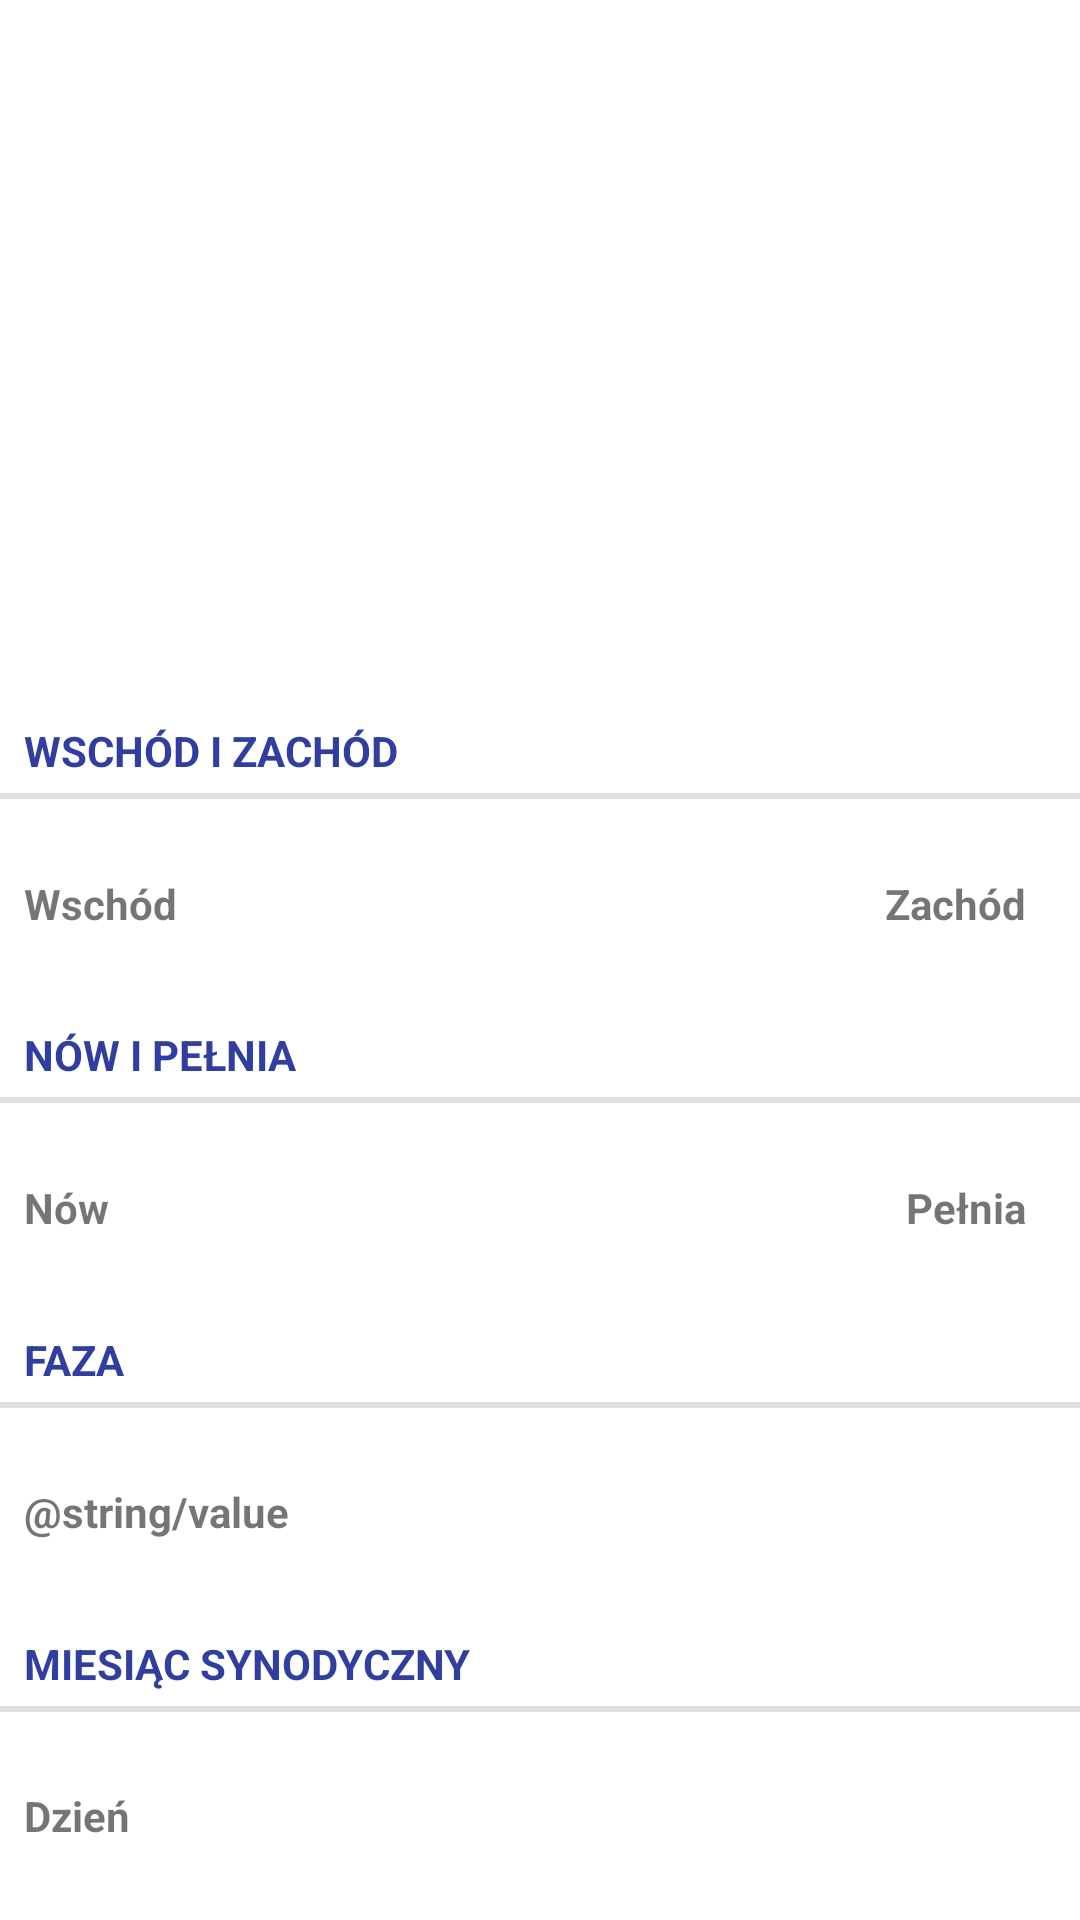

Reconstruct the res/layout file that produces this screen, plus the resources it refers to.
<!-- AndroidManifest.xml: application theme Theme.AstroWeather -->
<!-- res/layout/fragment_moon.xml -->
<?xml version="1.0" encoding="utf-8"?>
<androidx.constraintlayout.widget.ConstraintLayout xmlns:android="http://schemas.android.com/apk/res/android"
    xmlns:app="http://schemas.android.com/apk/res-auto"
    xmlns:tools="http://schemas.android.com/tools"
    android:layout_width="match_parent"
    android:layout_height="match_parent"
    tools:context=".ui.main.MoonFragment">

    <ImageView
        android:id="@+id/image"
        android:layout_width="200dp"
        android:layout_height="200dp"
        android:contentDescription="@string/moon"
        android:src="@drawable/ic_moon"
        app:layout_constraintBottom_toTopOf="@id/rise_set_title"
        app:layout_constraintEnd_toEndOf="parent"
        app:layout_constraintStart_toStartOf="parent"
        app:layout_constraintTop_toTopOf="parent" />

    <TextView
        android:id="@+id/rise_set_title"
        style="?android:attr/listSeparatorTextViewStyle"
        android:layout_width="match_parent"
        android:layout_height="wrap_content"
        android:text="@string/rise_set_title"
        android:textAppearance="?android:attr/textAppearanceMedium"
        android:textColor="@color/blue_700"
        app:layout_constraintBottom_toTopOf="@id/rise_set"
        app:layout_constraintEnd_toEndOf="parent"
        app:layout_constraintStart_toStartOf="parent"
        app:layout_constraintTop_toBottomOf="@id/image" />

    <RelativeLayout
        android:id="@+id/rise_set"
        android:layout_width="match_parent"
        android:layout_height="wrap_content"
        android:orientation="horizontal"
        android:padding="8dip"
        app:layout_constraintBottom_toTopOf="@id/new_full_moon_title"
        app:layout_constraintEnd_toEndOf="parent"
        app:layout_constraintStart_toStartOf="parent"
        app:layout_constraintTop_toBottomOf="@id/rise_set_title">

        <LinearLayout
            android:layout_width="wrap_content"
            android:layout_height="wrap_content"
            android:layout_alignParentStart="true"
            android:layout_marginEnd="5dp"
            android:orientation="horizontal">

            <TextView
                android:layout_width="wrap_content"
                android:layout_height="wrap_content"
                android:layout_marginEnd="10dp"
                android:gravity="start"
                android:text="@string/rise_title"
                android:textStyle="bold" />

            <TextView
                android:id="@+id/time_rise"
                android:layout_width="wrap_content"
                android:layout_height="wrap_content"
                android:gravity="end" />

        </LinearLayout>

        <LinearLayout
            android:layout_width="wrap_content"
            android:layout_height="wrap_content"
            android:layout_alignParentEnd="true"
            android:orientation="horizontal"
            tools:ignore="RelativeOverlap">

            <TextView
                android:layout_width="wrap_content"
                android:layout_height="wrap_content"
                android:layout_marginEnd="10dp"
                android:gravity="start"
                android:text="@string/set_title"
                android:textStyle="bold" />

            <TextView
                android:id="@+id/time_set"
                android:layout_width="wrap_content"
                android:layout_height="wrap_content"
                android:gravity="end" />

        </LinearLayout>

    </RelativeLayout>

    <TextView
        android:id="@+id/new_full_moon_title"
        style="?android:attr/listSeparatorTextViewStyle"
        android:layout_width="match_parent"
        android:layout_height="wrap_content"
        android:text="@string/new_full_moon"
        android:textAppearance="?android:attr/textAppearanceMedium"
        android:textColor="@color/blue_700"
        app:layout_constraintBottom_toTopOf="@id/new_full_moon"
        app:layout_constraintEnd_toEndOf="parent"
        app:layout_constraintStart_toStartOf="parent"
        app:layout_constraintTop_toBottomOf="@id/rise_set" />

    <RelativeLayout
        android:id="@+id/new_full_moon"
        android:layout_width="match_parent"
        android:layout_height="wrap_content"
        android:orientation="horizontal"
        android:padding="8dip"
        app:layout_constraintBottom_toTopOf="@id/moon_phase_title"
        app:layout_constraintEnd_toEndOf="parent"
        app:layout_constraintStart_toStartOf="parent"
        app:layout_constraintTop_toBottomOf="@id/new_full_moon_title">

        <LinearLayout
            android:layout_width="wrap_content"
            android:layout_height="wrap_content"
            android:layout_alignParentStart="true"
            android:layout_marginEnd="5dp"
            android:orientation="horizontal">

            <TextView
                android:layout_width="wrap_content"
                android:layout_height="wrap_content"
                android:layout_marginEnd="10dp"
                android:gravity="start"
                android:text="@string/new_moon"
                android:textStyle="bold" />

            <TextView
                android:id="@+id/date_new_moon"
                android:layout_width="wrap_content"
                android:layout_height="wrap_content"
                android:gravity="end" />

        </LinearLayout>

        <LinearLayout
            android:layout_width="wrap_content"
            android:layout_height="wrap_content"
            android:layout_alignParentEnd="true"
            android:orientation="horizontal"
            tools:ignore="RelativeOverlap">

            <TextView
                android:layout_width="wrap_content"
                android:layout_height="wrap_content"
                android:layout_marginEnd="10dp"
                android:gravity="start"
                android:text="@string/full_moon"
                android:textStyle="bold" />

            <TextView
                android:id="@+id/date_full_moon"
                android:layout_width="wrap_content"
                android:layout_height="wrap_content"
                android:gravity="end" />

        </LinearLayout>

    </RelativeLayout>

    <TextView
        android:id="@+id/moon_phase_title"
        style="?android:attr/listSeparatorTextViewStyle"
        android:layout_width="match_parent"
        android:layout_height="wrap_content"
        android:text="@string/moon_phase_title"
        android:textAppearance="?android:attr/textAppearanceMedium"
        android:textColor="@color/blue_700"
        app:layout_constraintBottom_toTopOf="@id/moon_phase"
        app:layout_constraintEnd_toEndOf="parent"
        app:layout_constraintStart_toStartOf="parent"
        app:layout_constraintTop_toBottomOf="@id/new_full_moon" />

    <RelativeLayout
        android:id="@+id/moon_phase"
        android:layout_width="match_parent"
        android:layout_height="wrap_content"
        app:layout_constraintBottom_toTopOf="@id/lunar_month_title"
        app:layout_constraintEnd_toEndOf="parent"
        app:layout_constraintStart_toStartOf="parent"
        app:layout_constraintTop_toBottomOf="@id/moon_phase_title">

        <LinearLayout
            android:layout_width="wrap_content"
            android:layout_height="wrap_content"
            android:layout_alignParentStart="true"
            android:orientation="horizontal"
            android:padding="8dip"
            tools:ignore="UselessParent">

            <TextView
                android:layout_width="wrap_content"
                android:layout_height="wrap_content"
                android:layout_marginEnd="10dp"
                android:text="@string/value"
                android:textStyle="bold" />

            <TextView
                android:id="@+id/value_moon_phase"
                android:layout_width="wrap_content"
                android:layout_height="wrap_content"
                tools:ignore="RelativeOverlap" />

        </LinearLayout>

    </RelativeLayout>

    <TextView
        android:id="@+id/lunar_month_title"
        style="?android:attr/listSeparatorTextViewStyle"
        android:layout_width="match_parent"
        android:layout_height="wrap_content"
        android:text="@string/lunar_month_title"
        android:textAppearance="?android:attr/textAppearanceMedium"
        android:textColor="@color/blue_700"
        app:layout_constraintBottom_toTopOf="@id/lunar_month"
        app:layout_constraintEnd_toEndOf="parent"
        app:layout_constraintStart_toStartOf="parent"
        app:layout_constraintTop_toBottomOf="@id/moon_phase" />

    <RelativeLayout
        android:id="@+id/lunar_month"
        android:layout_width="match_parent"
        android:layout_height="wrap_content"
        app:layout_constraintBottom_toBottomOf="parent"
        app:layout_constraintEnd_toEndOf="parent"
        app:layout_constraintStart_toStartOf="parent"
        app:layout_constraintTop_toBottomOf="@id/lunar_month_title">

        <LinearLayout
            android:layout_width="wrap_content"
            android:layout_height="wrap_content"
            android:orientation="horizontal"
            android:padding="8dip"
            tools:ignore="UselessParent">

            <TextView
                android:layout_width="wrap_content"
                android:layout_height="wrap_content"
                android:layout_marginEnd="10dp"
                android:text="@string/day"
                android:textStyle="bold" />

            <TextView
                android:id="@+id/day_lunar_month"
                android:layout_width="wrap_content"
                android:layout_height="wrap_content"
                tools:ignore="RelativeOverlap" />

        </LinearLayout>

    </RelativeLayout>


</androidx.constraintlayout.widget.ConstraintLayout>
<!-- resources referenced by this layout -->
<resources>
  <color name="blue_700">#303F9F</color>
  <string name="day">Dzień</string>
  <string name="full_moon">Pełnia</string>
  <string name="lunar_month_title">Miesiąc synodyczny</string>
  <string name="moon">Księżyc</string>
  <string name="moon_phase_title">Faza</string>
  <string name="new_full_moon">Nów i pełnia</string>
  <string name="new_moon">Nów</string>
  <string name="rise_set_title">Wschód i zachód</string>
  <string name="rise_title">Wschód</string>
  <string name="set_title">Zachód</string>
  <style name="Theme.AstroWeather" parent="Theme.MaterialComponents.DayNight.DarkActionBar">
          <item name="colorPrimary">@color/lightblue_600</item>
          <item name="colorPrimaryVariant">@color/lightblue_800</item>
          <item name="colorOnPrimary">@color/white</item>
          <item name="colorSecondary">@color/blue_500</item>
          <item name="colorSecondaryVariant">@color/blue_700</item>
          <item name="colorOnSecondary">@color/black</item>
          <item name="android:statusBarColor" tools:targetApi="l">?attr/colorPrimaryVariant</item>
      </style>
  <color name="lightblue_600">#1E88E5</color>
  <color name="lightblue_800">#1565C0</color>
  <color name="white">#FFFFFFFF</color>
  <color name="blue_500">#3F51B5</color>
  <color name="black">#FF000000</color>
</resources>
